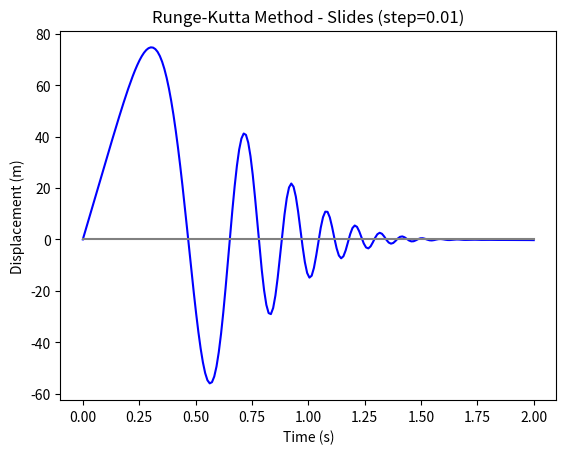

Reproduce this figure in Python.
import math
from numpy import linspace,sin,pi,int16
import numpy as np
from pylab import plot,show,axis
from matplotlib import pyplot as plt

#Variables you can play with:
#Time:
t_step = 0.01 #s
n = 200 #number of steps
#Mass-Spring System:
u0 = 0 #initial displacement (m)
v0 = 0 #initial velocity (m/s)
f0 = -3 #initial force F0 (N)
m = 3 #mass (kg)
b = 0.5 #damping constant (kg/s)
k = 1 #spring constant (N/m)
    
#Other variables (that you cannot play with):
#Time:
t = np.linspace(0, (n*t_step), n) #generate x-axis values
#Mass-Spring System:
displacements = [] #list for all displacements in time
velocities = [] #list for all velocities in time
displacements.append(u0) #set initial displacement
velocities.append(v0) #set initial velocity

#function for acceleration y'' (m/s^2):
def func(t, u, v):
        return ((f0 - b*v - k*u) / m) * t
    
#Runge-Kutta Method:
def rungeKutta(t0, u, v, t_step, tn):
    #Count number of iterations using step size:
    n = (int)((tn - t0)/t_step)
    
    #Iterate for n number of iterations:
    for i in range(1, n + 1):
        #Apply Runge-Kutta Formulas to find next values of k1-k4:
        k1 = (1 / 2) * (t_step**2) * func(t0, u, v)
        k2 = (1 / 2) * (t_step**2) * func(t0+(1/2)*t_step, u+(1/2)*t_step*v+(1/4)*k1, v+k1/t_step)
        k3 = (1 / 2) * (t_step**2) * func(t0+(1/2)*t_step, u+(1/2)*t_step*v+(1/4)*k2, v+k2/t_step)
        k4 = (1 / 2) * (t_step**2) * func(t0+t_step, u+t_step*v+k3, v+(2*k3)/t_step)
        
        #Apply Formulas to find next values of P and Q:
        P = (1 / 3) * (k1 + k2 + k3)
        Q = (1 / 3) * (k1 + 2*k2 + 2*k3 + k4)
        
        t0 = t0 + t_step #Update next value of t
        u = u + t_step*v + P #Update the value of u
        v = v + Q/t_step #Update the value of v
        
    return u, v  #return the new displacement and velocity


#Runge-Kutta Loop:
for time in range(1, len(t)):
    previous_displacement = displacements[time-1] #get y(n-1)
    previous_velocity = velocities[time-1] #get y'(n-1)
    
    #Use the rungeKutta() function:
    current_displacement, current_velocity = rungeKutta(0, previous_displacement, previous_velocity, t_step, t[time])
    
    displacements.append((current_displacement-f0)) #save the value of the current displacement
    velocities.append(current_velocity) #save the value of the current velocity

#Displaying the graph:
plt.figure(dpi=300) 
plt.title(f"Runge-Kutta Method - Slides (step={t_step})")
plt.xlabel("Time (s)")
plt.ylabel("Displacement (m)")
plt.plot(t, displacements, color="blue")
plt.plot(t, np.zeros(len(t)) , color="gray")
plt.show()
